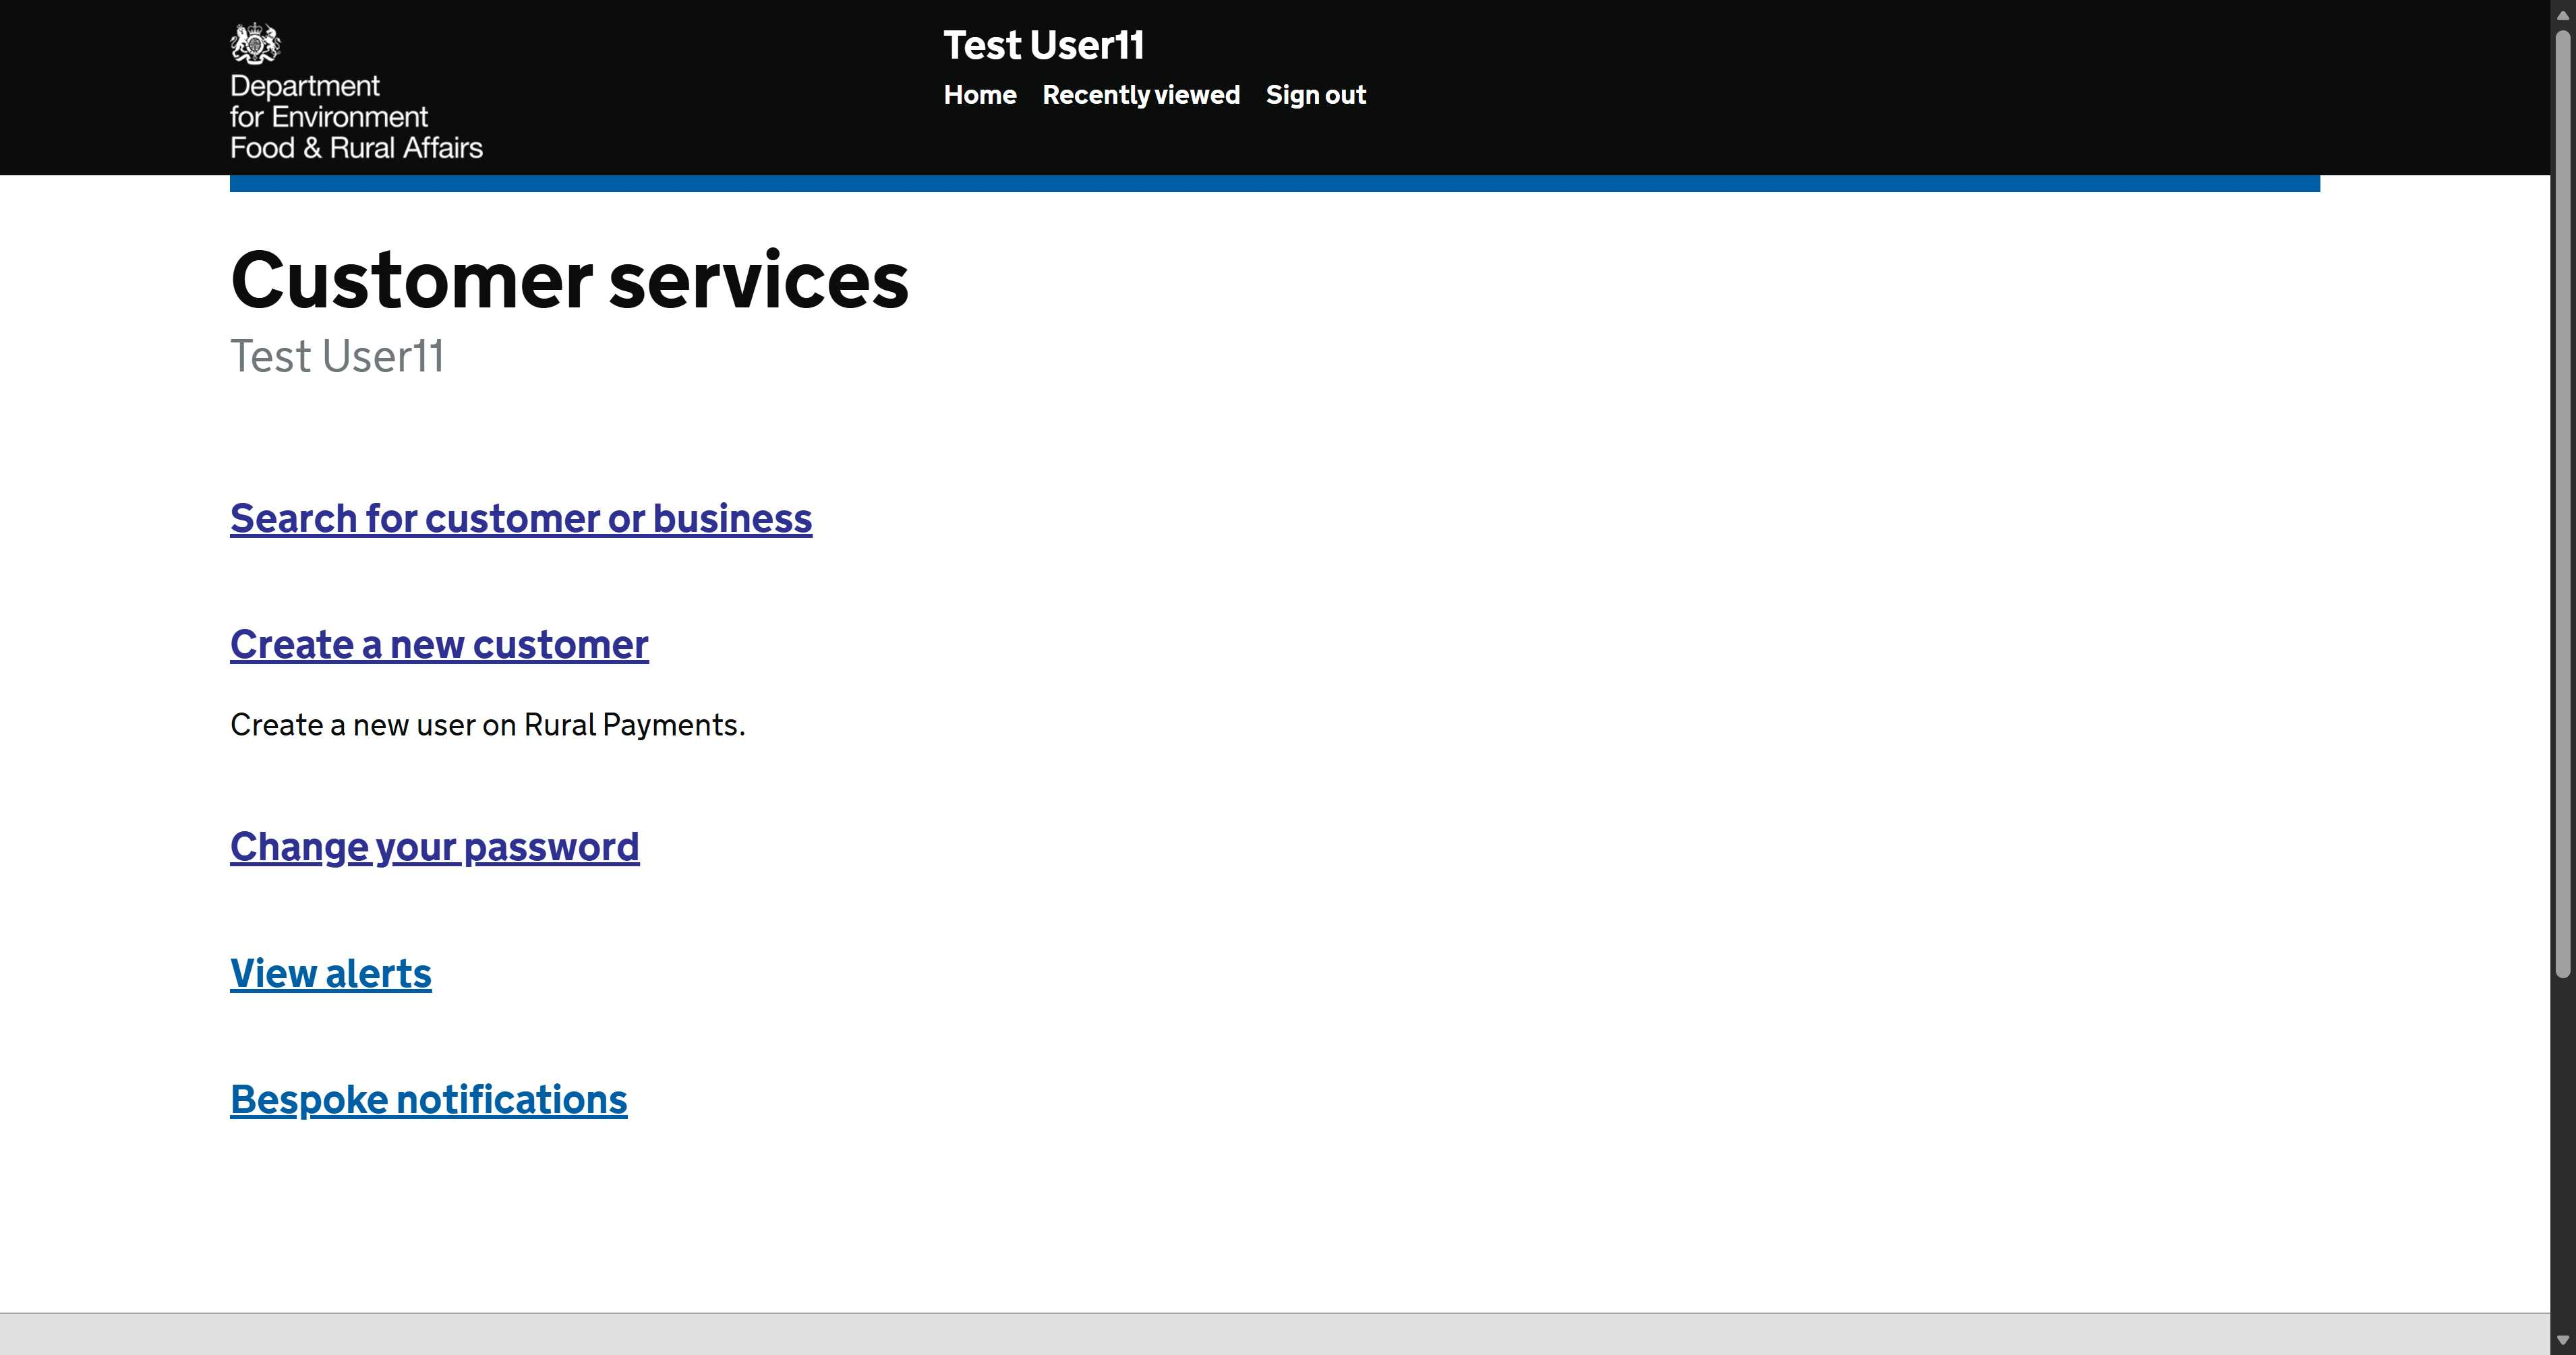
Task: WP245 CPH Allocation Day 2
Workflow: Process Transaction

Step 1: Use Browser Edge: Home - Rural Payments in window 'Home - Rural Payments' (msedge.exe)

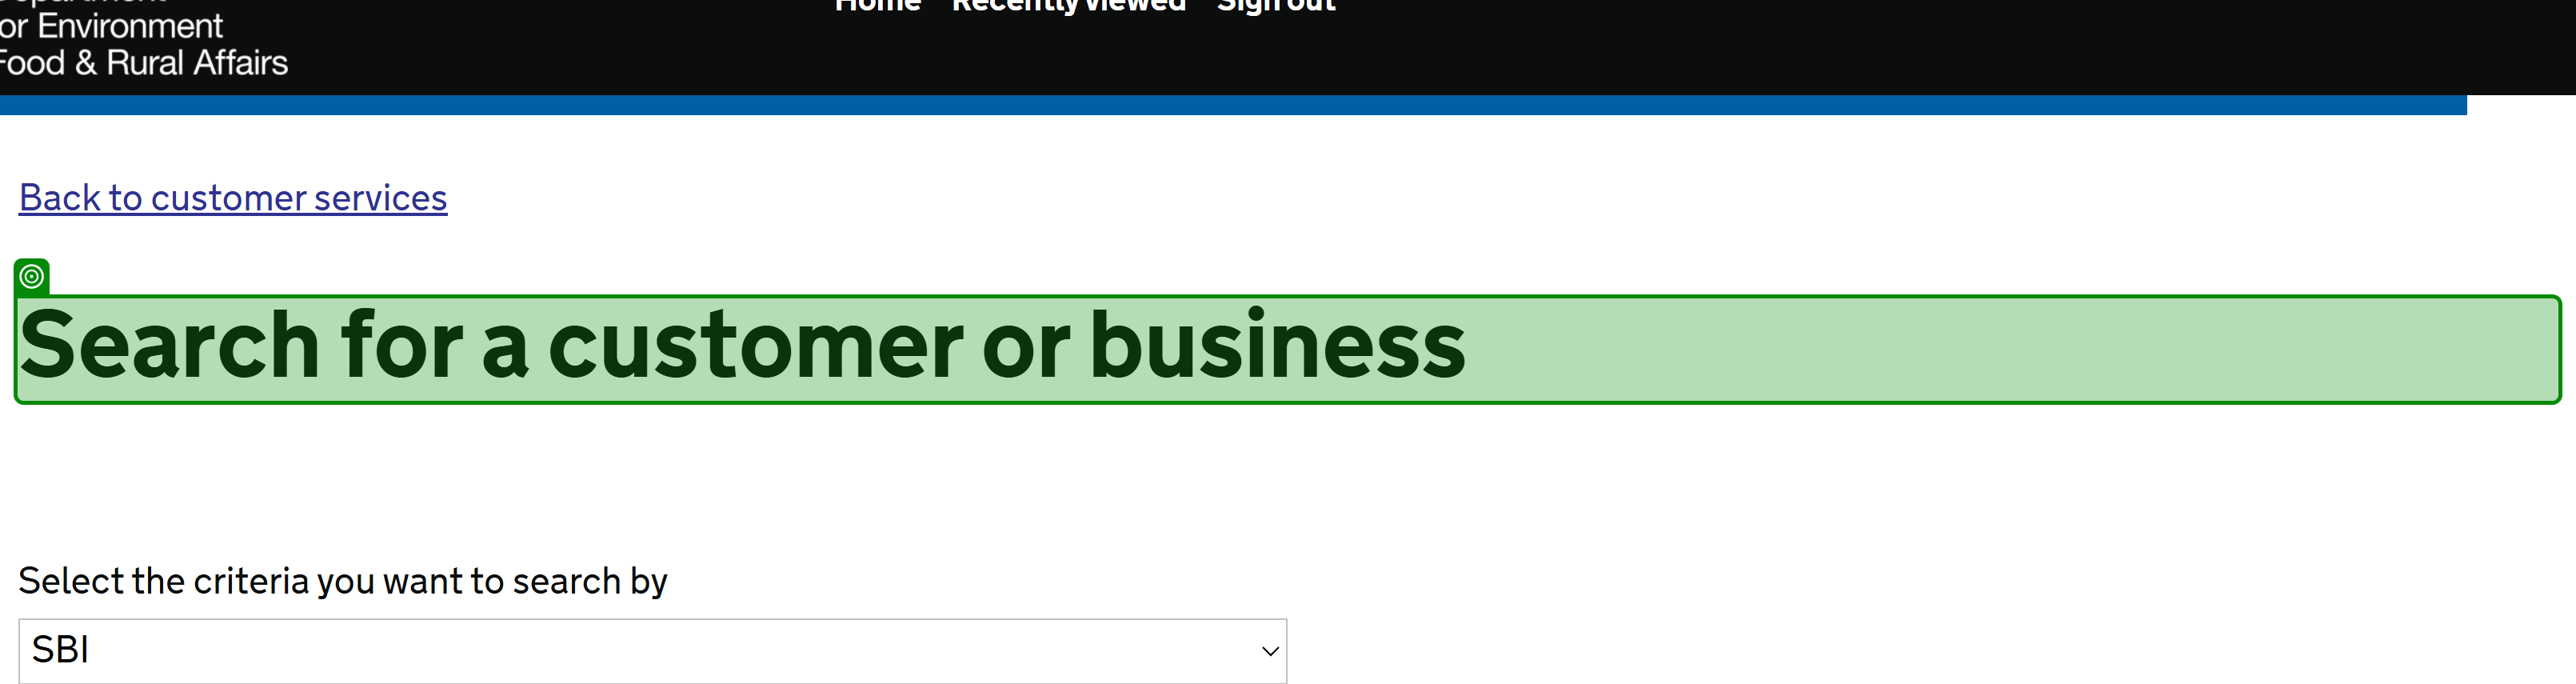
Step 2: check the heading 'Search for a customer or business' in window 'Search - Rural Payments' (msedge.exe)

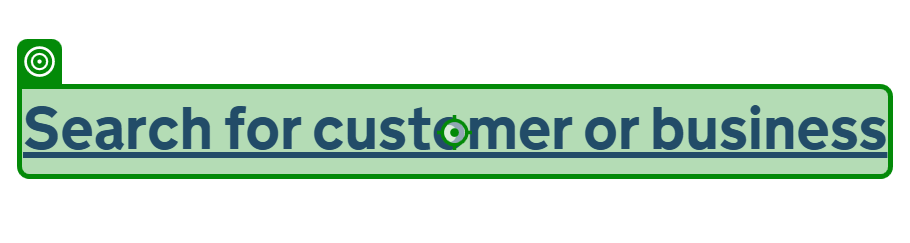
Step 3: click on the link in window 'Home - Rural Payments' (msedge.exe)

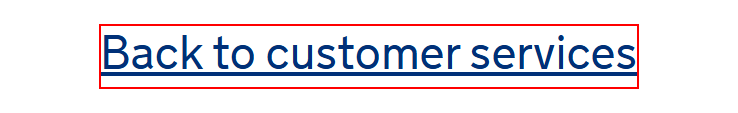
Step 4: find the link 'back-to-home-link' in window 'Search - Rural Payments' (msedge.exe)

Step 5: type [g_credRuralPayments.UserName] into the text box 'email' in window 'Sign in - Rural Payments' (msedge.exe) (no picture)

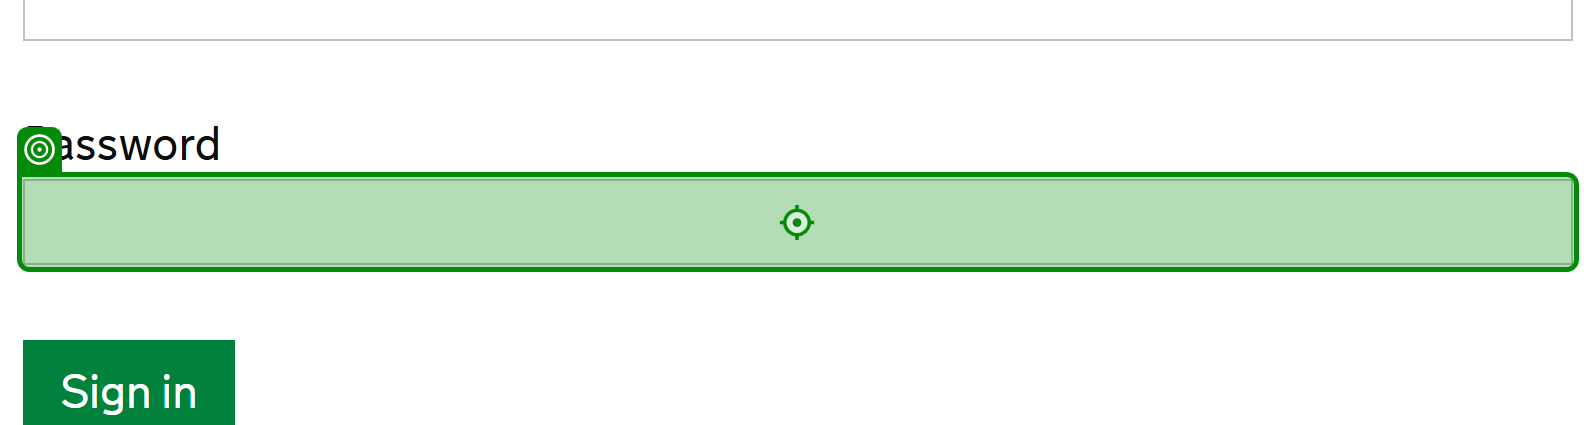
Step 6: type a value into the text box 'password' in window 'Sign in - Rural Payments' (msedge.exe)

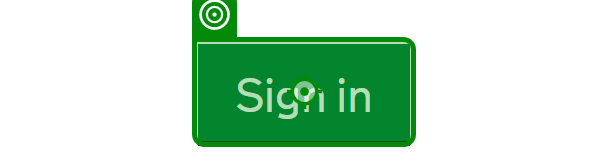
Step 7: click on the button in window 'Sign in - Rural Payments' (msedge.exe)

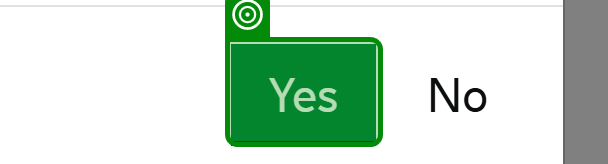
Step 8: check the button in window 'Sign in - Rural Payments' (msedge.exe)

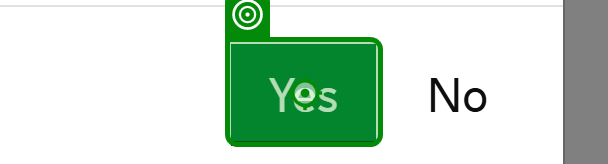
Step 9: click on the button in window 'Sign in - Rural Payments' (msedge.exe)

Step 10: click on the link in window 'Home - Rural Payments' (msedge.exe) (same screen as step 3)

Step 11: find the link 'back-to-home-link' in window 'Search - Rural Payments' (msedge.exe) (same screen as step 4)

Step 12: type "[g_config("SBI").tostring]" into the text box 'search' in window 'Search - Rural Payments' (msedge.exe) (no picture)

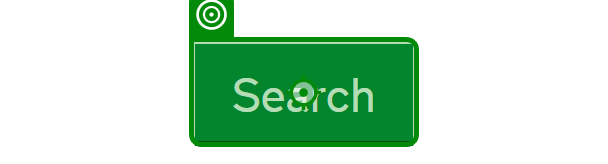
Step 13: click on the button 'party-search' in window 'Search - Rural Payments' (msedge.exe)

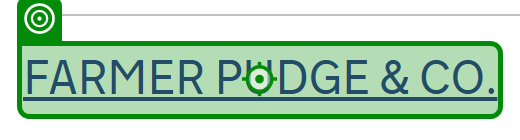
Step 14: click on the link in window 'Search - Rural Payments' (msedge.exe)

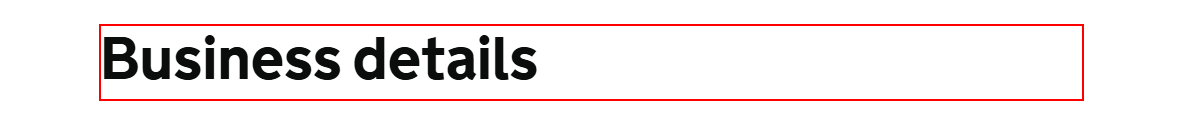
Step 15: find the * in window 'Business overview - Rural Payments' (msedge.exe)

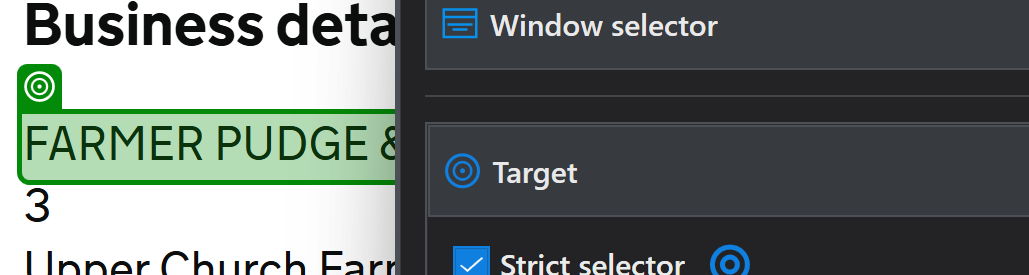
Step 16: get-text from the element in window 'Business overview - Rural Payments' (msedge.exe)

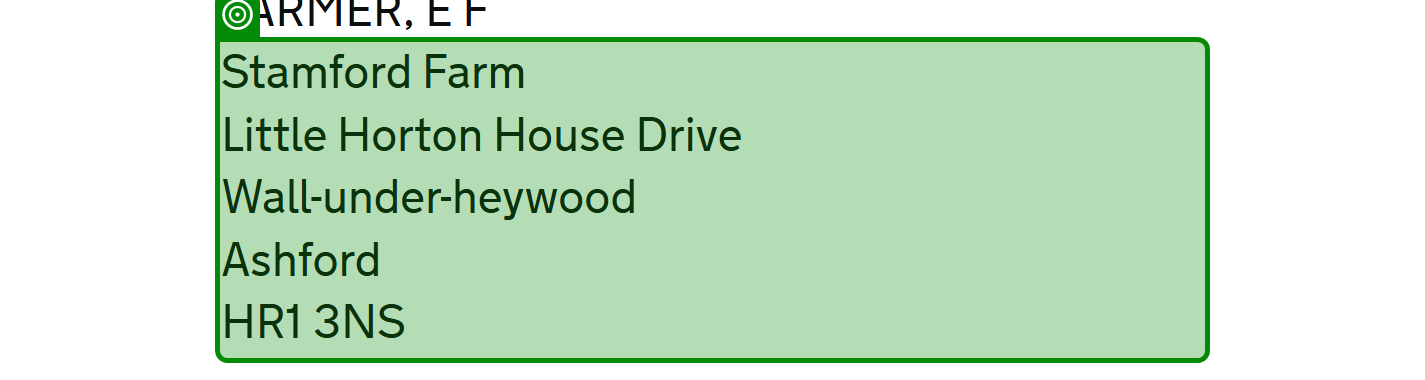
Step 17: get-attribute of the element 'business-address' in window 'Business overview - Rural Payments' (msedge.exe)

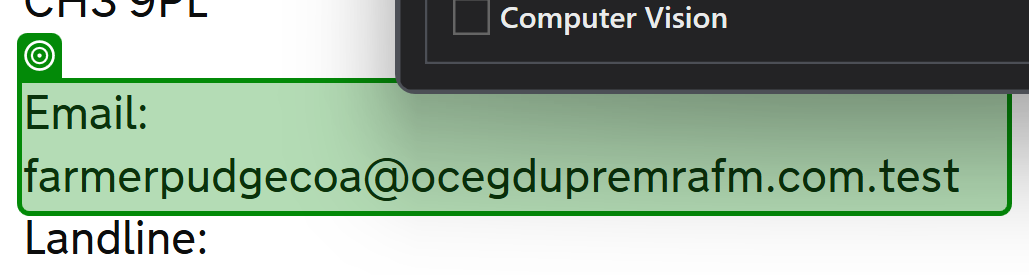
Step 18: get-text from the element 'Email:' in window 'Business overview - Rural Payments' (msedge.exe)

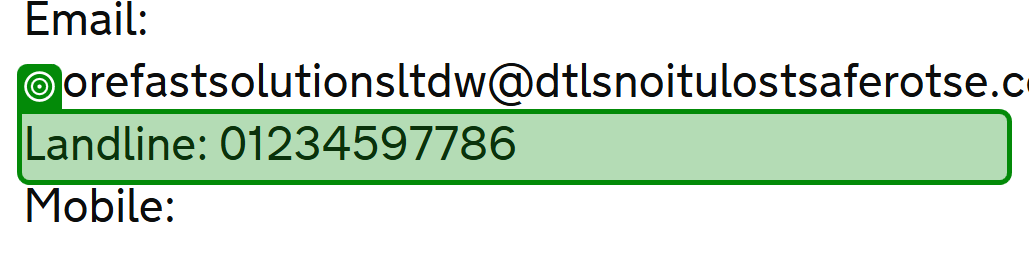
Step 19: get-text from the element 'Landline:' in window 'Business overview - Rural Payments' (msedge.exe)

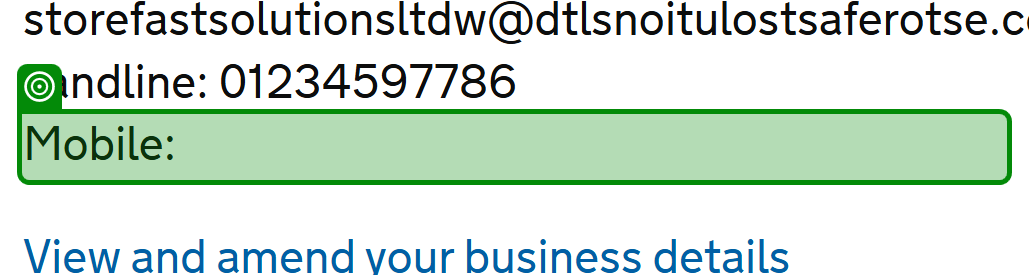
Step 20: get-text from the element 'Mobile:' in window 'Business overview - Rural Payments' (msedge.exe)

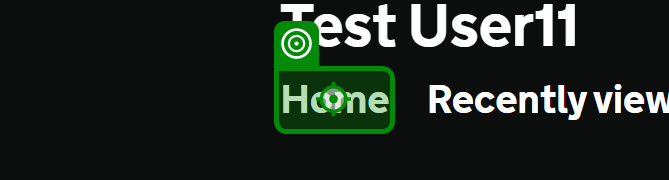
Step 21: click on the link in window 'Business overview - Rural Payments' (msedge.exe)

Step 22: click on the link in window 'Home - Rural Payments' (msedge.exe) (same screen as step 3)

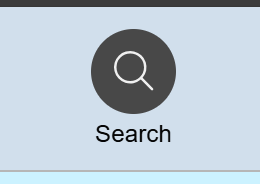
Step 23: find the element 'Search' in window 'spirit-cph' (msedge.exe)
